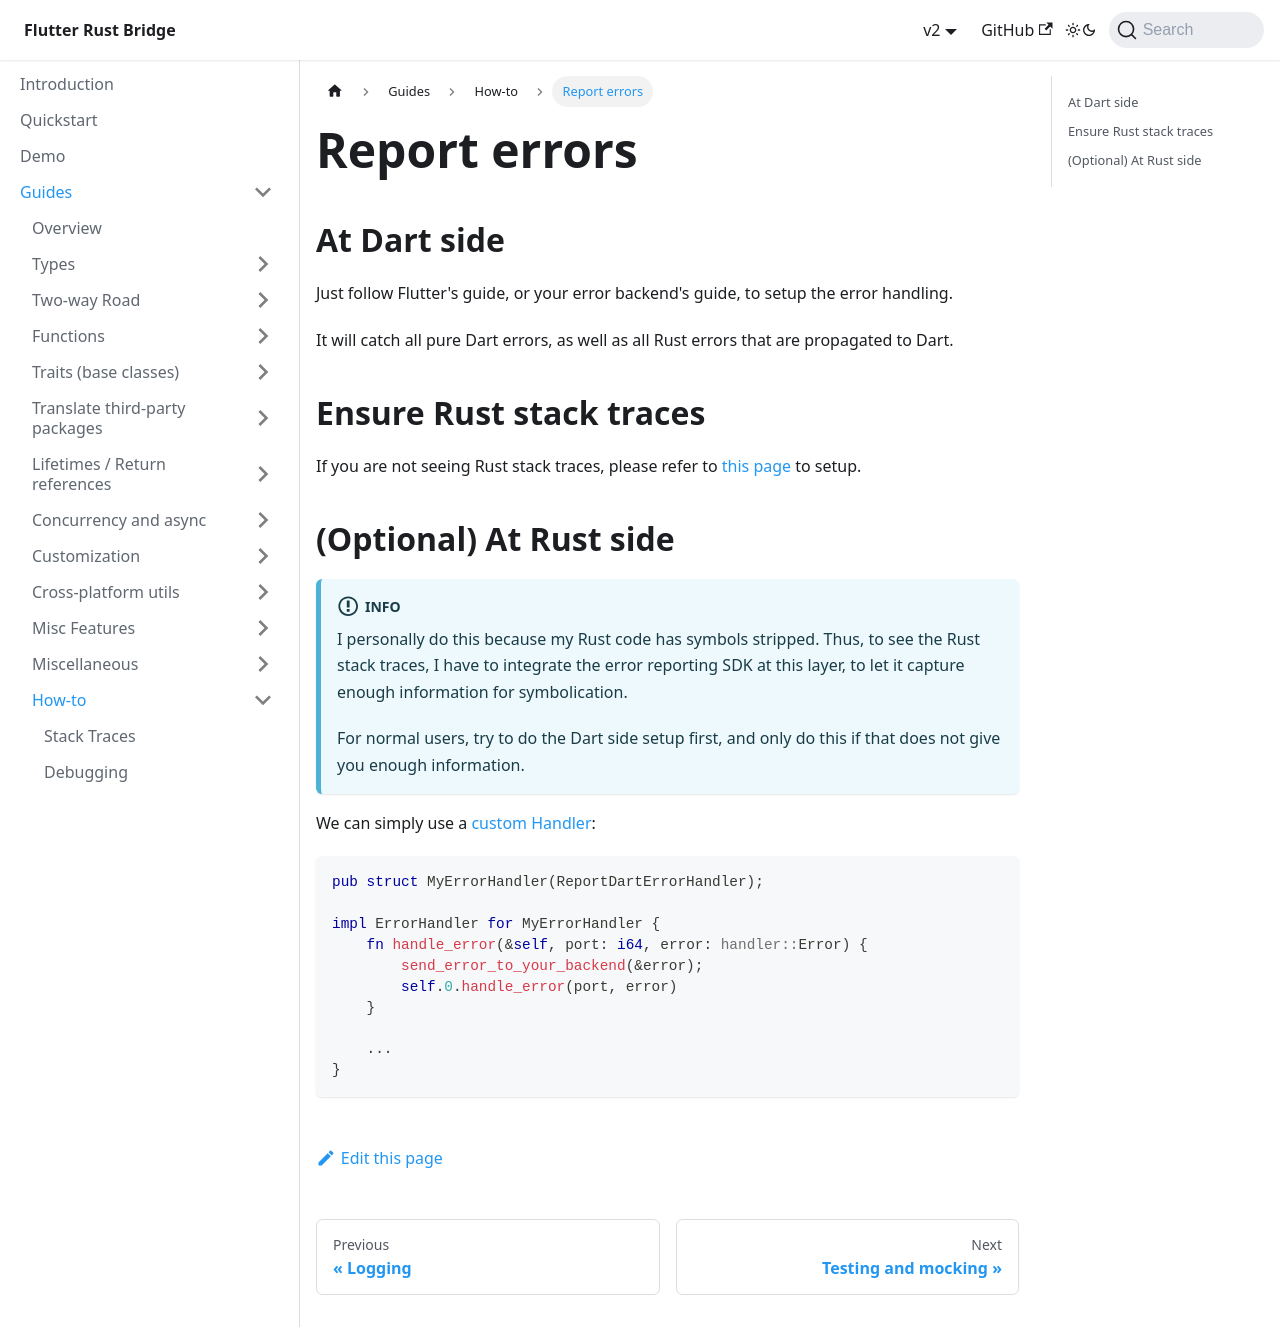

repository: fzyzcjy/flutter_rust_bridge · page: guides/how-to/report-error.html · generator: docusaurus

# Report errors

## At Dart side

Just follow Flutter's guide, or your error backend's guide, to setup the error handling.

It will catch all pure Dart errors, as well as all Rust errors that are propagated to Dart.

## Ensure Rust stack traces

If you are not seeing Rust stack traces, please refer to [this page](stack-trace) to setup.

## (Optional) At Rust side

:::info
I personally do this because my Rust code has symbols stripped.
Thus, to see the Rust stack traces, I have to integrate the error reporting SDK at this layer,
to let it capture enough information for symbolication.

For normal users, try to do the Dart side setup first, and only do this if that does not give you enough information.
:::

We can simply use a [custom Handler](../custom/rust):

```rust
pub struct MyErrorHandler(ReportDartErrorHandler);

impl ErrorHandler for MyErrorHandler {
    fn handle_error(&self, port: i64, error: handler::Error) {
        send_error_to_your_backend(&error);
        self.0.handle_error(port, error)
    }

    ...
}
```
